Image classification data set "dataset" (GreenAvo-Capstone/Machine-Learning on GitHub). Class labels (2): half ripe, ripe.

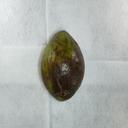
Label: half ripe

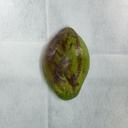
Label: half ripe

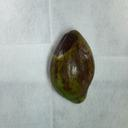
Label: half ripe

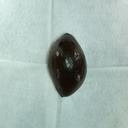
Label: ripe

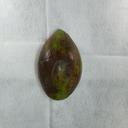
Label: half ripe

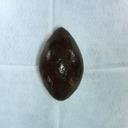
Label: ripe
